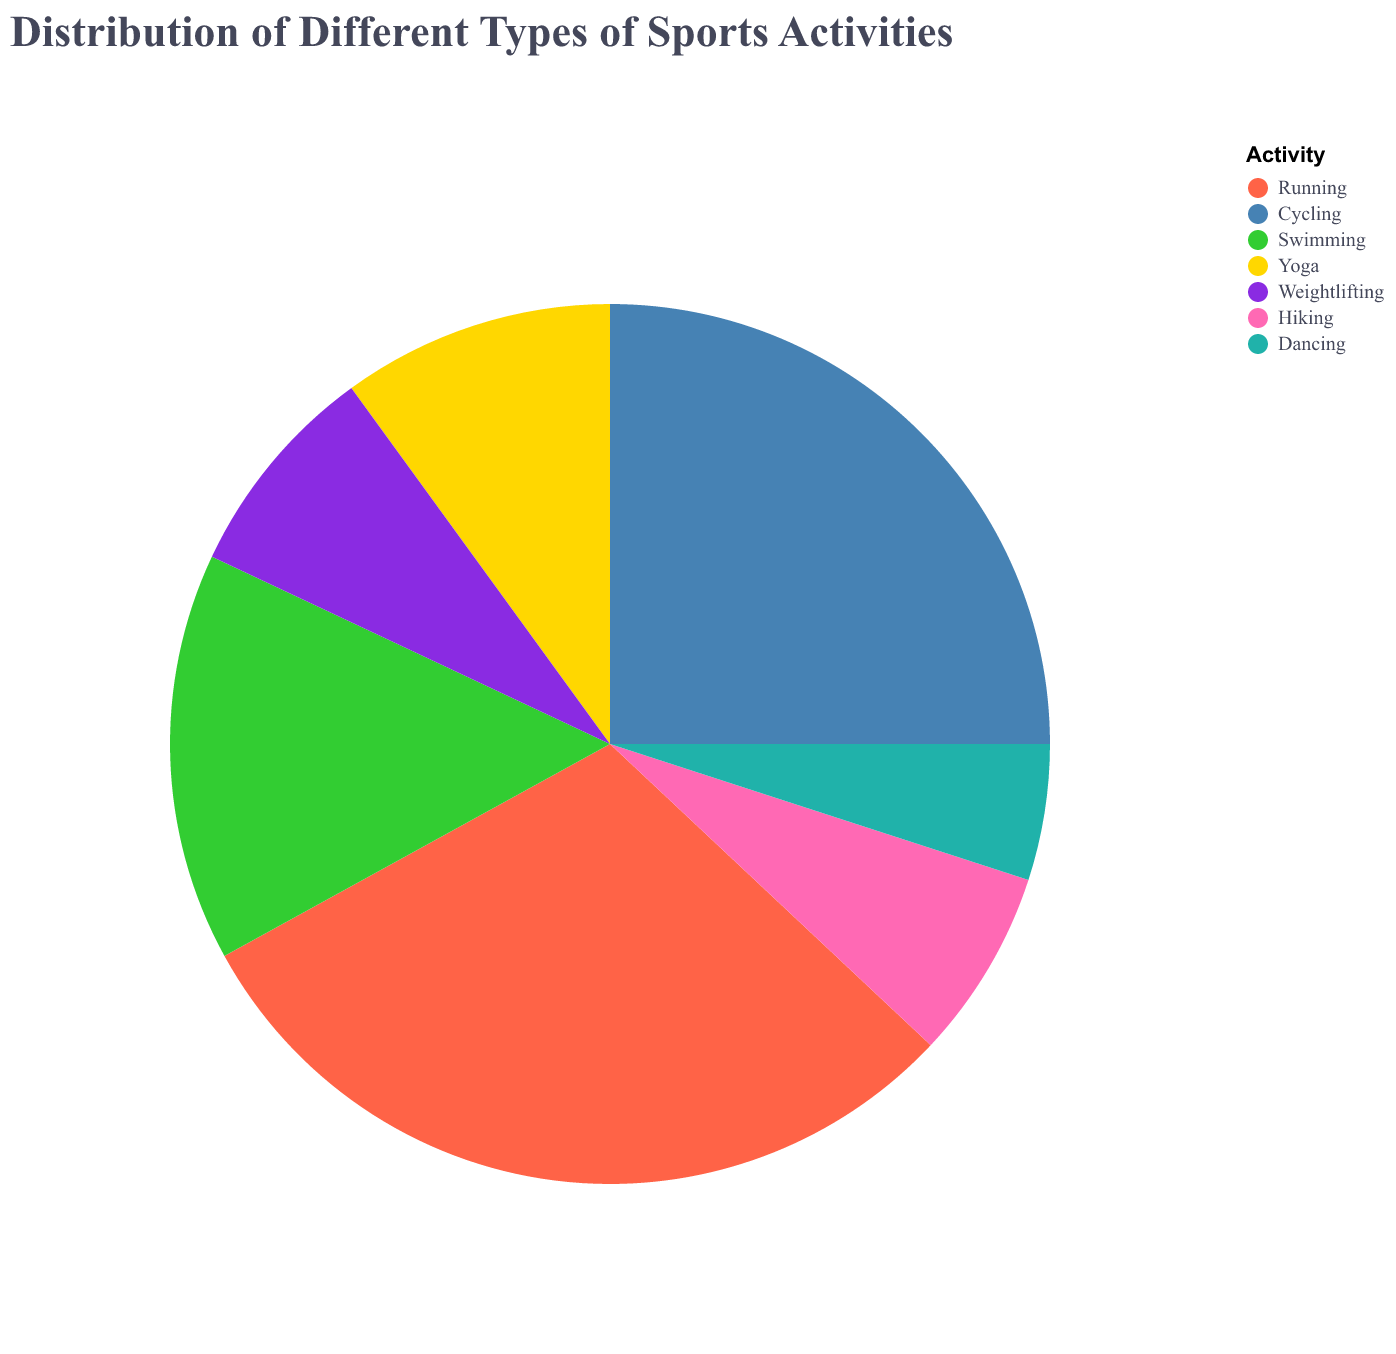

Source data for this figure (header and first rows):
Activity, Percentage
Running, 30
Cycling, 25
Swimming, 15
Yoga, 10
Weightlifting, 8
Hiking, 7
Dancing, 5
